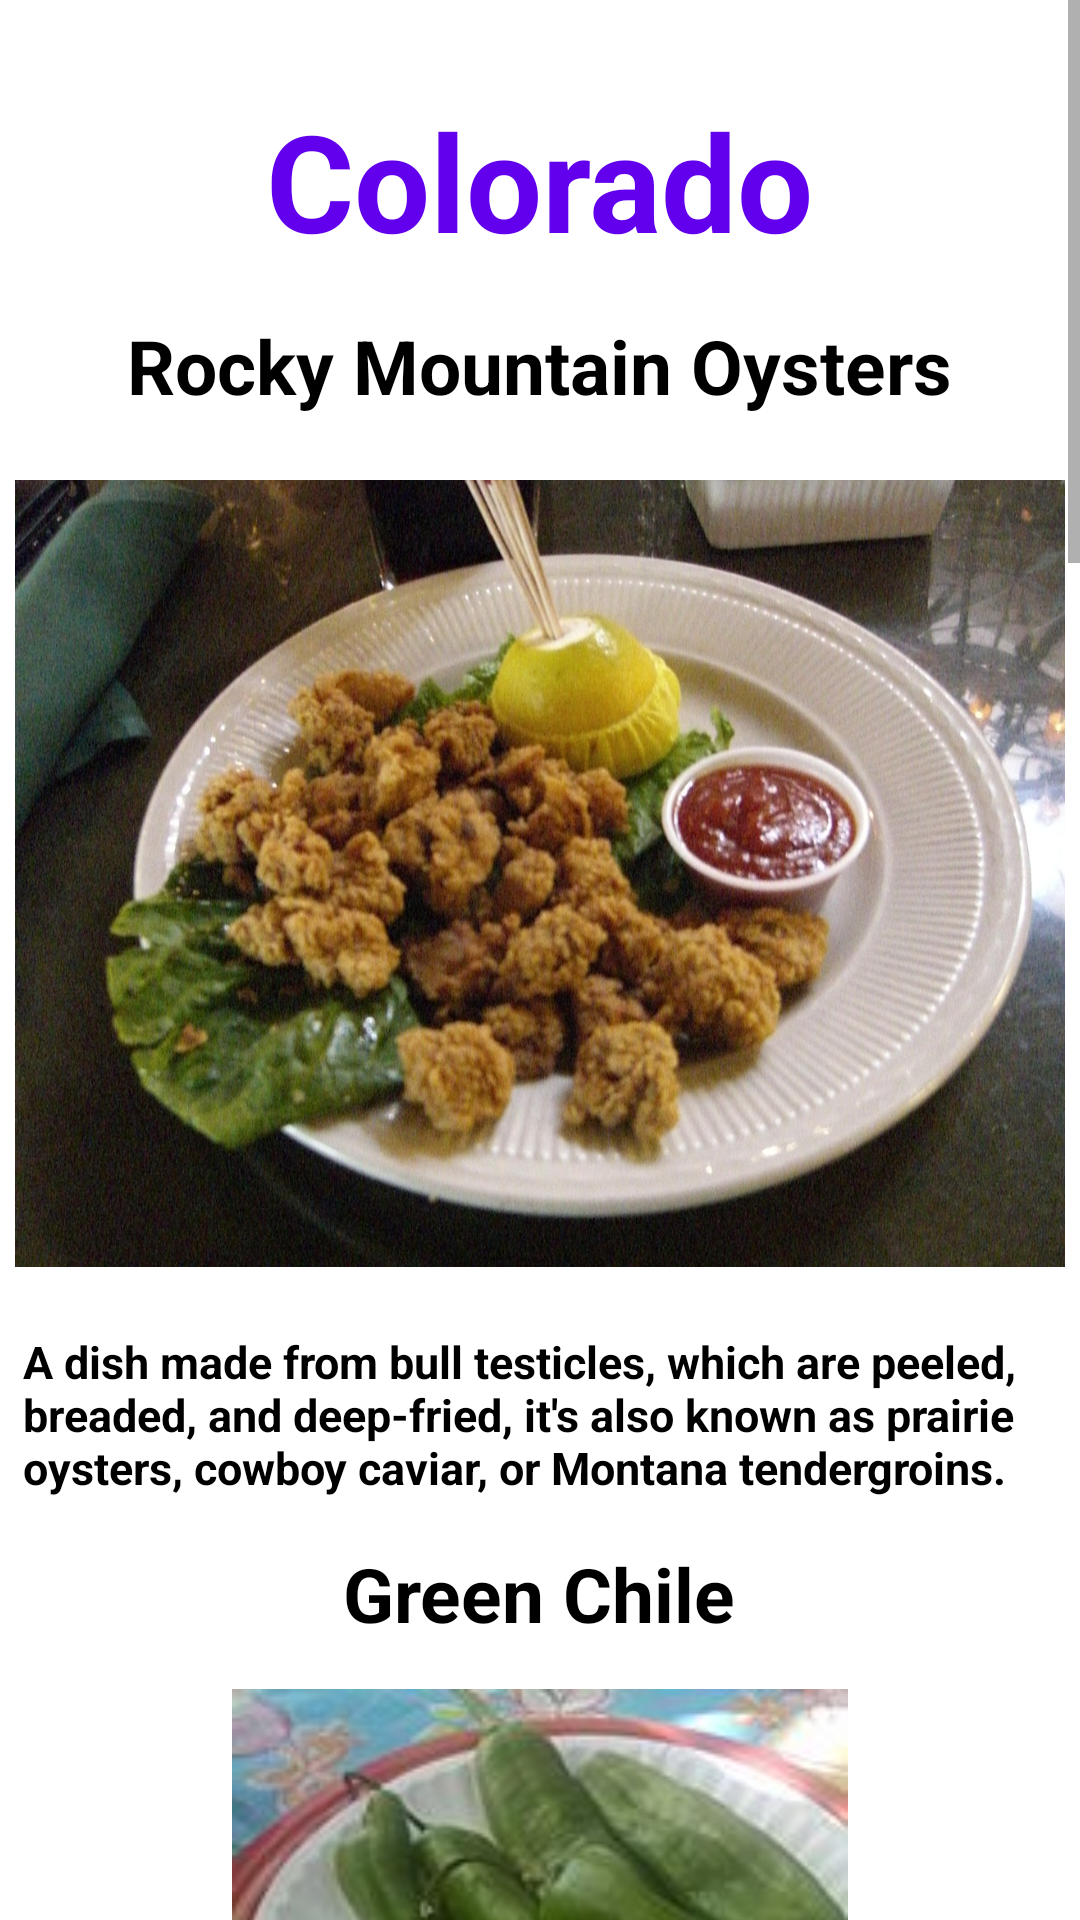

Layout XML and referenced resources for this Android screen:
<!-- AndroidManifest.xml: application theme Theme.FoodAppPrototype -->
<!-- res/layout/colorado.xml -->
<?xml version="1.0" encoding="utf-8"?>
<ScrollView xmlns:android="http://schemas.android.com/apk/res/android"
    xmlns:tools="http://schemas.android.com/tools"
    android:layout_width="wrap_content"
    android:layout_height="wrap_content">
    <LinearLayout xmlns:android="http://schemas.android.com/apk/res/android"
        android:layout_width="match_parent"
        android:layout_height="match_parent"
        xmlns:app="http://schemas.android.com/apk/res-auto"
        xmlns:tools="http://schemas.android.com/tools"
        android:gravity="center_horizontal"
        android:orientation="vertical"
        tools:context=".MainActivity">

        <TextView
            android:layout_width="wrap_content"
            android:layout_height="wrap_content"
            android:layout_marginTop="30dp"
            android:text="Colorado"
            android:textColor="@color/purple_500"
            android:textSize="45sp"
            android:textStyle="bold" />

        

        <TextView
            android:layout_width="wrap_content"
            android:layout_height="wrap_content"
            android:layout_marginTop="15dp"
            android:text="Rocky Mountain Oysters"
            android:textColor="@color/black"
            android:textSize="25sp"
            android:textStyle="bold" />

        <ImageView
            android:layout_width="350sp"
            android:layout_height="275sp"
            android:layout_marginTop="15dp"
            android:src="@drawable/rocky_mountain_oysters" />

        <TextView
            android:layout_width="wrap_content"
            android:layout_height="wrap_content"
            android:layout_marginTop="15dp"
            android:layout_marginLeft="7.5dp"
            android:layout_marginRight="7.5dp"
            android:text="A dish made from bull testicles, which are peeled, breaded, and deep-fried, it's also known as prairie oysters, cowboy caviar, or Montana tendergroins."
            android:textColor="@color/black"
            android:textSize="15sp"
            android:textStyle="bold" />

        

        <TextView
            android:layout_width="wrap_content"
            android:layout_height="wrap_content"
            android:layout_marginTop="15dp"
            android:text="Green Chile"
            android:textColor="@color/black"
            android:textSize="25sp"
            android:textStyle="bold" />

        <ImageView
            android:layout_width="350sp"
            android:layout_height="275sp"
            android:layout_marginTop="15dp"
            android:src="@drawable/green_chile" />

        <TextView
            android:layout_width="wrap_content"
            android:layout_height="wrap_content"
            android:layout_marginTop="15dp"
            android:layout_marginLeft="7.5dp"
            android:layout_marginRight="7.5dp"
            android:text="A spicy sauce made from roasted green chilies, it is a popular condiment in Colorado and is often used to top burritos, enchiladas, and other dishes."
            android:textColor="@color/black"
            android:textSize="15sp"
            android:textStyle="bold" />

        

        <TextView
            android:layout_width="wrap_content"
            android:layout_height="wrap_content"
            android:layout_marginTop="15dp"
            android:text="Palisade Peaches"
            android:textColor="@color/black"
            android:textSize="25sp"
            android:textStyle="bold" />

        <ImageView
            android:layout_width="350sp"
            android:layout_height="275sp"
            android:layout_marginTop="15dp"
            android:src="@drawable/palisade_peaches" />

        <TextView
            android:layout_width="wrap_content"
            android:layout_height="wrap_content"
            android:layout_marginTop="15dp"
            android:layout_marginLeft="7.5dp"
            android:layout_marginRight="7.5dp"
            android:text="A variety of peaches that are grown in the Palisade region of Colorado, known for their sweet and juicy taste."
            android:textColor="@color/black"
            android:textSize="15sp"
            android:textStyle="bold" />

        

        <TextView
            android:layout_width="wrap_content"
            android:layout_height="wrap_content"
            android:layout_marginTop="15dp"
            android:text="Bison Burgers"
            android:textColor="@color/black"
            android:textSize="25sp"
            android:textStyle="bold" />

        <ImageView
            android:layout_width="350sp"
            android:layout_height="275sp"
            android:layout_marginTop="15dp"
            android:src="@drawable/bison_burger" />

        <TextView
            android:layout_width="wrap_content"
            android:layout_height="wrap_content"
            android:layout_marginTop="15dp"
            android:layout_marginLeft="7.5dp"
            android:layout_marginRight="7.5dp"
            android:text="Bison meat is a lean and healthy meat that is becoming more popular in Colorado, it's often ground and used for burgers, meatloaf, or meatballs."
            android:textColor="@color/black"
            android:textSize="15sp"
            android:textStyle="bold" />

        

        <TextView
            android:layout_width="wrap_content"
            android:layout_height="wrap_content"
            android:layout_marginTop="15dp"
            android:text="Colorado Lamb"
            android:textColor="@color/black"
            android:textSize="25sp"
            android:textStyle="bold" />

        <ImageView
            android:layout_width="350sp"
            android:layout_height="275sp"
            android:layout_marginTop="15dp"
            android:src="@drawable/colorado_lamb" />

        <TextView
            android:layout_width="wrap_content"
            android:layout_height="wrap_content"
            android:layout_marginTop="15dp"
            android:layout_marginLeft="7.5dp"
            android:layout_marginRight="7.5dp"
            android:text="Colorado is home to many sheep ranches and the lamb meat is considered a delicacy, it is often grilled or roasted and served as a main course."
            android:textColor="@color/black"
            android:textSize="15sp"
            android:textStyle="bold"
            android:layout_marginBottom="30dp"/>

    </LinearLayout>
</ScrollView>
<!-- resources referenced by this layout -->
<resources>
  <!-- drawable colorado_lamb: jpg bitmap (drawable, 435343 bytes) -->
  <!-- drawable green_chile: jpg bitmap (drawable, 9581 bytes) -->
  <!-- drawable palisade_peaches: jpg bitmap (drawable, 25042 bytes) -->
  <!-- drawable rocky_mountain_oysters: jpg bitmap (drawable, 259098 bytes) -->
  <style name="Theme.FoodAppPrototype" parent="Theme.MaterialComponents.DayNight.DarkActionBar">
          
          <item name="colorPrimary">@color/purple_500</item>
          <item name="colorPrimaryVariant">@color/purple_700</item>
          <item name="colorOnPrimary">@color/white</item>
          
          <item name="colorSecondary">@color/teal_200</item>
          <item name="colorSecondaryVariant">@color/teal_700</item>
          <item name="colorOnSecondary">@color/black</item>
          
          <item name="android:statusBarColor" tools:targetApi="l">?attr/colorPrimaryVariant</item>
          
      </style>
  <!-- not gathered from this repository: default colours our renderer supplied (Android Studio template values) -->
  <color name="purple_500">#FF6200EE</color>
  <color name="purple_700">#FF3700B3</color>
  <color name="teal_200">#FF03DAC5</color>
  <color name="teal_700">#FF018786</color>
  <color name="black">#FF000000</color>
  <color name="white">#FFFFFFFF</color>
</resources>
